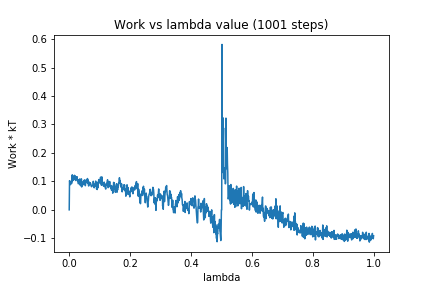

Data behind this chart, as committed beside it:
0, 0.0
1, 0.1024
2, 0.09823
3, 0.08798
4, 0.09563
5, 0.08971
6, 0.1
7, 0.09974
8, 0.09297
9, 0.1095
10, 0.123
11, 0.1018
12, 0.1184
13, 0.1083
14, 0.1053
15, 0.1076
16, 0.1084
17, 0.1214
18, 0.1122
19, 0.1089
20, 0.1189
21, 0.1029
22, 0.1077
23, 0.1165
24, 0.1103
25, 0.1122
26, 0.1163
27, 0.1015
28, 0.1014
29, 0.09707
30, 0.09158
31, 0.09343
32, 0.1062
33, 0.09526
34, 0.1078
35, 0.1085
36, 0.08661
37, 0.09359
38, 0.1001
39, 0.08353
40, 0.1088
41, 0.0803
42, 0.08883
43, 0.09546
44, 0.09338
45, 0.09206
46, 0.0993
47, 0.08847
48, 0.1014
49, 0.09188
50, 0.1054
51, 0.1023
52, 0.0958
53, 0.08473
54, 0.09568
55, 0.1044
56, 0.1032
57, 0.09904
58, 0.09549
59, 0.1068
60, 0.11
... 940 more rows
